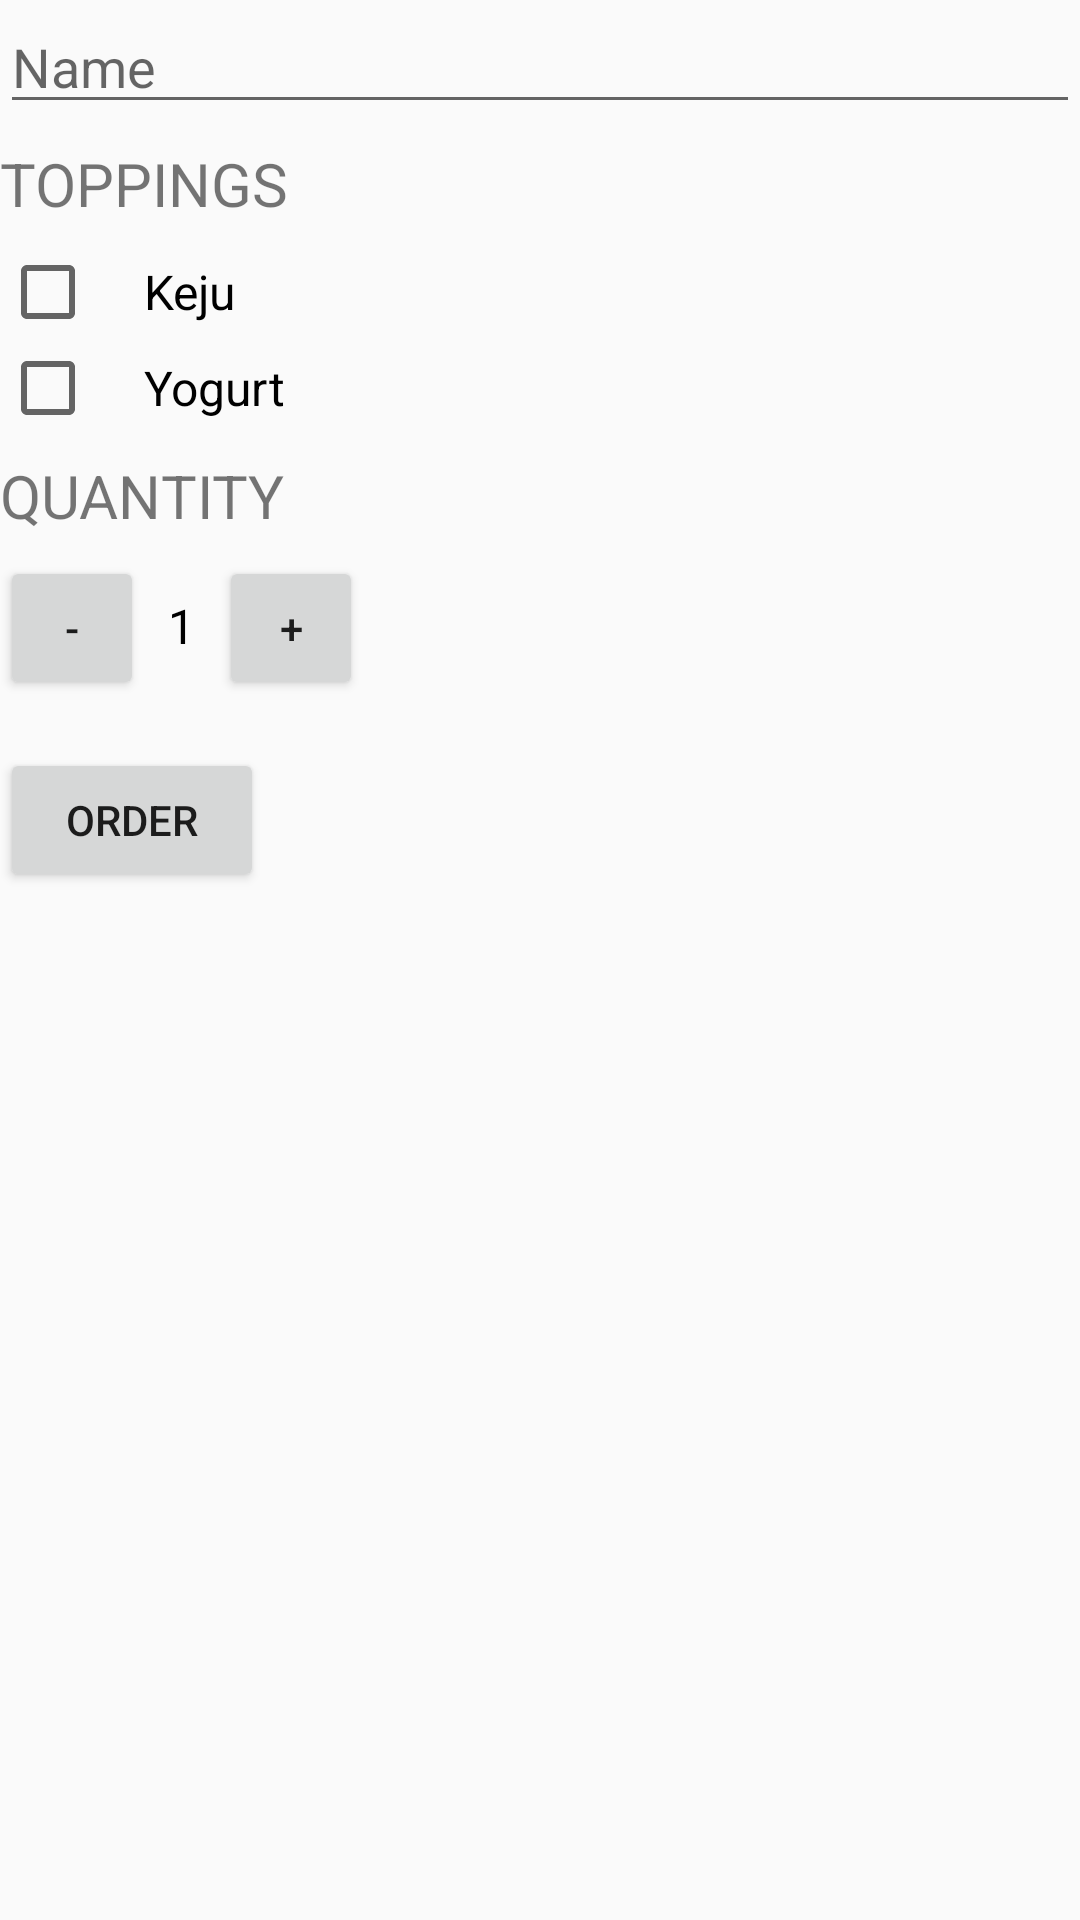

Write the Android layout XML for this screen, with the resource values it uses.
<!-- AndroidManifest.xml: application theme AppTheme -->
<!-- res/layout/activity_order.xml -->
<?xml version="1.0" encoding="utf-8" ?>
<ScrollView
        xmlns:android="http://schemas.android.com/apk/res/android"
        xmlns:tools="http://schemas.android.com/tools"
        android:layout_width="match_parent"
        android:layout_height="match_parent"
        tools:context=".OrderActivity">
    <LinearLayout
            android:layout_width="match_parent"
            android:layout_height="match_parent"
            android:orientation="vertical">

        <EditText
                android:id="@+id/field_name"
                android:layout_width="match_parent"
                android:layout_height="wrap_content"
                android:hint="@string/name"
                android:inputType="textCapWords" />

        <TextView
                style="@style/JudulTextStyle"
                android:text="@string/toppings" />

        <CheckBox
                android:id="@+id/keju_checkbox"
                android:layout_width="wrap_content"
                android:layout_height="wrap_content"
                android:paddingLeft="16dp"
                android:text="@string/keju"
                android:textSize="16sp"/>

        <CheckBox
                android:id="@+id/yogurt_checkbox"
                android:layout_width="wrap_content"
                android:layout_height="wrap_content"
                android:paddingLeft="16dp"
                android:text="@string/yogurt"
                android:textSize="16sp"/>

        <TextView
                style="@style/JudulTextStyle"
                android:text="@string/quantity" />

        <LinearLayout
                android:layout_width="wrap_content"
                android:layout_height="wrap_content"
                android:orientation="horizontal">

            <Button
                    android:layout_width="48dp"
                    android:layout_height="48dp"
                    android:onClick="decrement"
                    android:text="@string/minus" />

            <TextView
                    android:id="@+id/quantity_text_view"
                    android:layout_width="wrap_content"
                    android:layout_height="wrap_content"
                    android:layout_marginLeft="8dp"
                    android:layout_marginRight="8dp"
                    android:text="1"
                    android:textColor="@android:color/black"
                    android:textSize="16sp" />

            <Button
                    android:layout_width="48dp"
                    android:layout_height="48dp"
                    android:onClick="increment"
                    android:text="@string/plus" />

        </LinearLayout>

        <Button
                android:layout_width="wrap_content"
                android:layout_height="wrap_content"
                android:layout_marginTop="16dp"
                android:onClick="submitOrder"
                android:text="@string/order" />

    </LinearLayout>
</ScrollView>
<!-- resources referenced by this layout -->
<resources>
  <string name="keju">Keju</string>
  <string name="minus">-</string>
  <string name="name">Name</string>
  <string name="order">Order</string>
  <string name="plus">+</string>
  <string name="quantity">Quantity</string>
  <string name="toppings">Toppings</string>
  <string name="yogurt">Yogurt</string>
  <style name="JudulTextStyle">
          <item name="android:layout_width">wrap_content</item>
          <item name="android:layout_height">40dp</item>
          <item name="android:gravity">center_vertical</item>
          <item name="android:textAllCaps">true</item>
          <item name="android:textSize">20sp</item>
      </style>
  <style name="AppTheme" parent="Theme.AppCompat.Light.DarkActionBar">
          
          <item name="colorPrimary">@color/colorPrimary</item>
          <item name="colorPrimaryDark">@color/colorPrimaryDark</item>
          <item name="colorAccent">@color/colorAccent</item>
      </style>
  <color name="colorPrimary">#008577</color>
  <color name="colorPrimaryDark">#00574B</color>
  <color name="colorAccent">#D81B60</color>
</resources>
